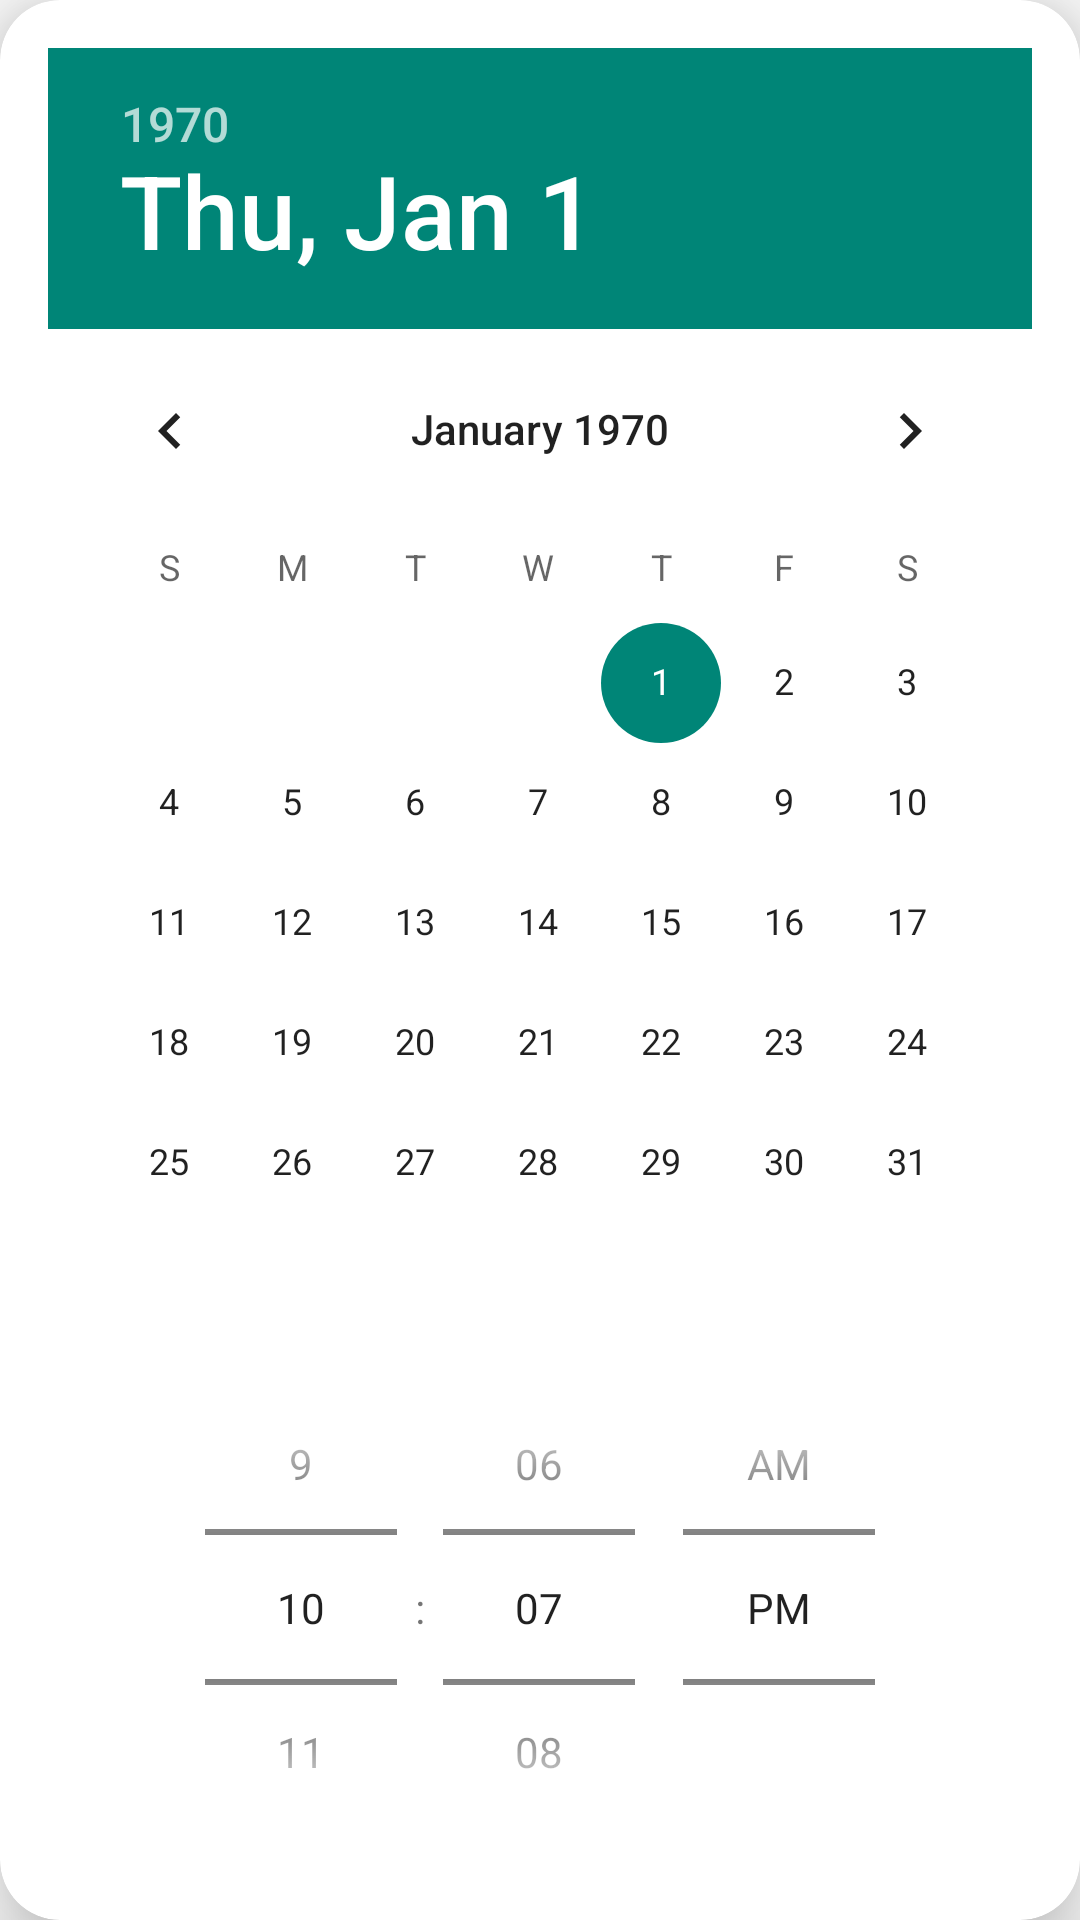

This screen was rendered from an Android layout file. Write that file and the resources it references.
<!-- AndroidManifest.xml: application theme Theme.MobileTrainer -->
<!-- res/layout/date_picker.xml -->
<?xml version="1.0" encoding="utf-8"?>
<androidx.cardview.widget.CardView xmlns:android="http://schemas.android.com/apk/res/android"
    android:layout_width="wrap_content"
    android:layout_height="wrap_content"
    xmlns:app="http://schemas.android.com/apk/res-auto"
    app:cardElevation="15dp"
    app:cardCornerRadius="20dp">
    <LinearLayout
        android:layout_width="match_parent"
        android:layout_height="match_parent"
        android:orientation="vertical"
        android:padding="16dp">

    <DatePicker
        android:id="@+id/datepicker_datePicker"
        android:layout_width="wrap_content"
        android:layout_height="wrap_content"
        android:datePickerMode="calendar"
        android:calendarViewShown="true" />

    <TimePicker
        android:id="@+id/datepicker_timePicker"
        android:layout_width="match_parent"
        android:layout_height="wrap_content"
        android:timePickerMode="spinner"/>

    <LinearLayout
        style="?android:attr/buttonBarStyle"
        android:layout_width="match_parent"
        android:layout_height="wrap_content"
        android:gravity="center"
        android:orientation="horizontal"
        android:padding="5dp">

        <Button
            android:id="@+id/datepicker_cancelButton"
            style="?android:attr/buttonBarButtonStyle"
            android:layout_width="80dp"
            android:layout_height="wrap_content"
            android:background="@drawable/roundedbutton"
            android:text="Cancel"
            android:textColor="@color/black"
            android:layout_marginEnd="5dp"/>

        <Button
            style="?android:attr/buttonBarButtonStyle"
            android:layout_marginStart="5dp"
            android:id="@+id/datepicker_okButton"
            android:layout_width="80dp"
            android:layout_height="wrap_content"
            android:background="@drawable/roundedbutton"
            android:text="OK"
            android:textColor="@color/black"/>
    </LinearLayout>
    </LinearLayout>

</androidx.cardview.widget.CardView>
<!-- resources referenced by this layout -->
<resources>
  <color name="black">#FF000000</color>
  <!-- drawable roundedbutton (drawable) -->
  <?xml version="1.0" encoding="utf-8"?>
  <shape xmlns:android="http://schemas.android.com/apk/res/android"
      android:shape="rectangle">
      <solid android:color="@color/background_dark"/>
      <corners android:radius="100dp"/>
  
  </shape>
  <style name="Theme.MobileTrainer" parent="Theme.AppCompat.Light.DarkActionBar" />
  <color name="background_dark">#d66a3c</color>
</resources>
